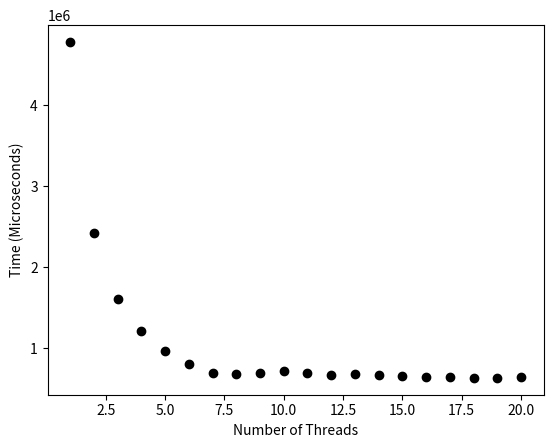
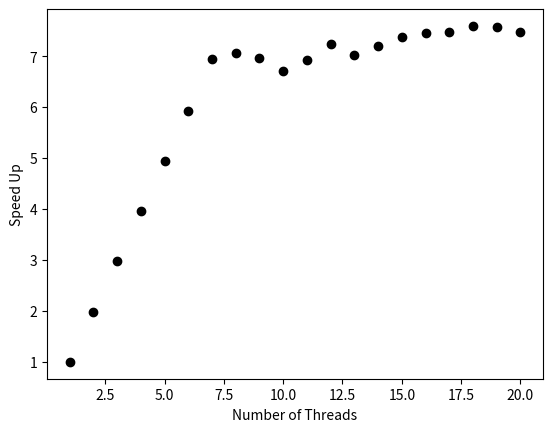

Recreate these plots in Python, in order.
import numpy as np
import matplotlib.pyplot as plt
import matplotlib.lines as mlines
import matplotlib.transforms as mtransforms
import statistics

  
# x axis values
x = list(range(1, 21))
# corresponding y axis values
y1 = [4.7874e+06,2.51811e+06,1.65871e+06,1.25336e+06,1.0043e+06,828354,697936,749709,686250,729940,693674,666156,687221,685776,654989,638645,670819,630220,657510,659130]
y2 = [4.78471e+06,2.39721e+06,1.60096e+06,1.19768e+06,961271,800275,694573,672404,680903,636489,660505,723495,662480,658614,631599,643456,634397,611148,621505,654835]
y3 = [4.78363e+06,2.40209e+06,1.59694e+06,1.19615e+06,957009,803053,684859,687029,720491,749374,718747,643106,690072,660185,664807,643565,638734,615113,644956,615915]
y4 = [4.78241e+06,2.40578e+06,1.5979e+06,1.19663e+06,958445,808022,684446,599147,676118,722308,687052,618593,662029,647978,631462,653494,632653,643973,619814,652745]
y5 = [4.78439e+06,2.39806e+06,1.59476e+06,1.19898e+06,959585,798330,686981,681849,675760,723488,691680,653053,708879,666256,656671,628764,624490,650144,614687,620888]

avgY = [statistics.mean(k) for k in zip(y1, y2, y3, y4, y5)]

T1 = avgY[0]

speedUp = [T1 / x for x in avgY]


fig, ax = plt.subplots()
ax.scatter(x, avgY , c='black')
line = mlines.Line2D([3, 2], [0,2], color='red')
transform = ax.transAxes
line.set_transform(transform)
ax.add_line(line)
plt.show()
plt.xlabel("Number of Threads")
plt.ylabel("Time (Microseconds)")

# function to show the plot
plt.show()
plt.savefig('foo.png')


fig, ax = plt.subplots()
ax.scatter(x, speedUp , c='black')
line = mlines.Line2D([3, 2], [0,2], color='red')
transform = ax.transAxes
line.set_transform(transform)
ax.add_line(line)
plt.show()
plt.xlabel("Number of Threads")
plt.ylabel("Speed Up")

# function to show the plot
plt.show()
plt.savefig('foo1.png')